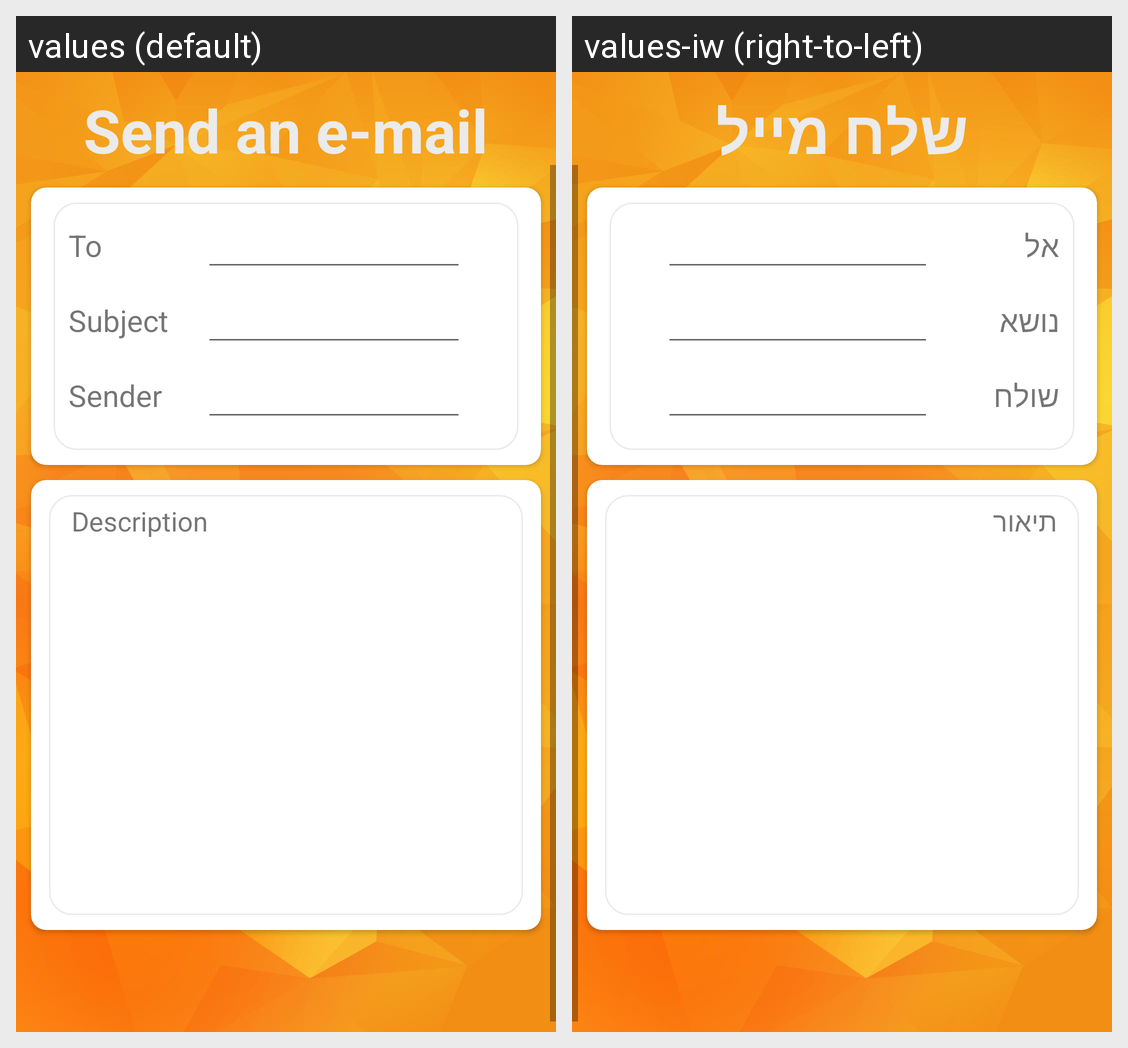

Locale-by-locale string values for the Android screen shown in this grid:
Android screen res/layout/activity_mail.xml rendered under 2 locales, left to right: values (default), values-iw (right-to-left). Device: Nexus 5 (rendered at 1080×1920; each locale shown at half size, 540×960, under a caption strip naming it); theme Theme.AppCompat.Light.NoActionBar.
Strings drawn on this screen, with the default value and each locale's value (text and hints the layout hard-codes, and strings that could not be matched under every locale, appear in the picture but are not listed):

email
  values: Send an e-mail
  values-iw: שלח מייל

mail_to
  values: To
  values-iw: אל

mail_Sub
  values: Subject
  values-iw: נושא

mail_Sender
  values: Sender
  values-iw: שולח

sub_description
  values: Description
  values-iw: תיאור
